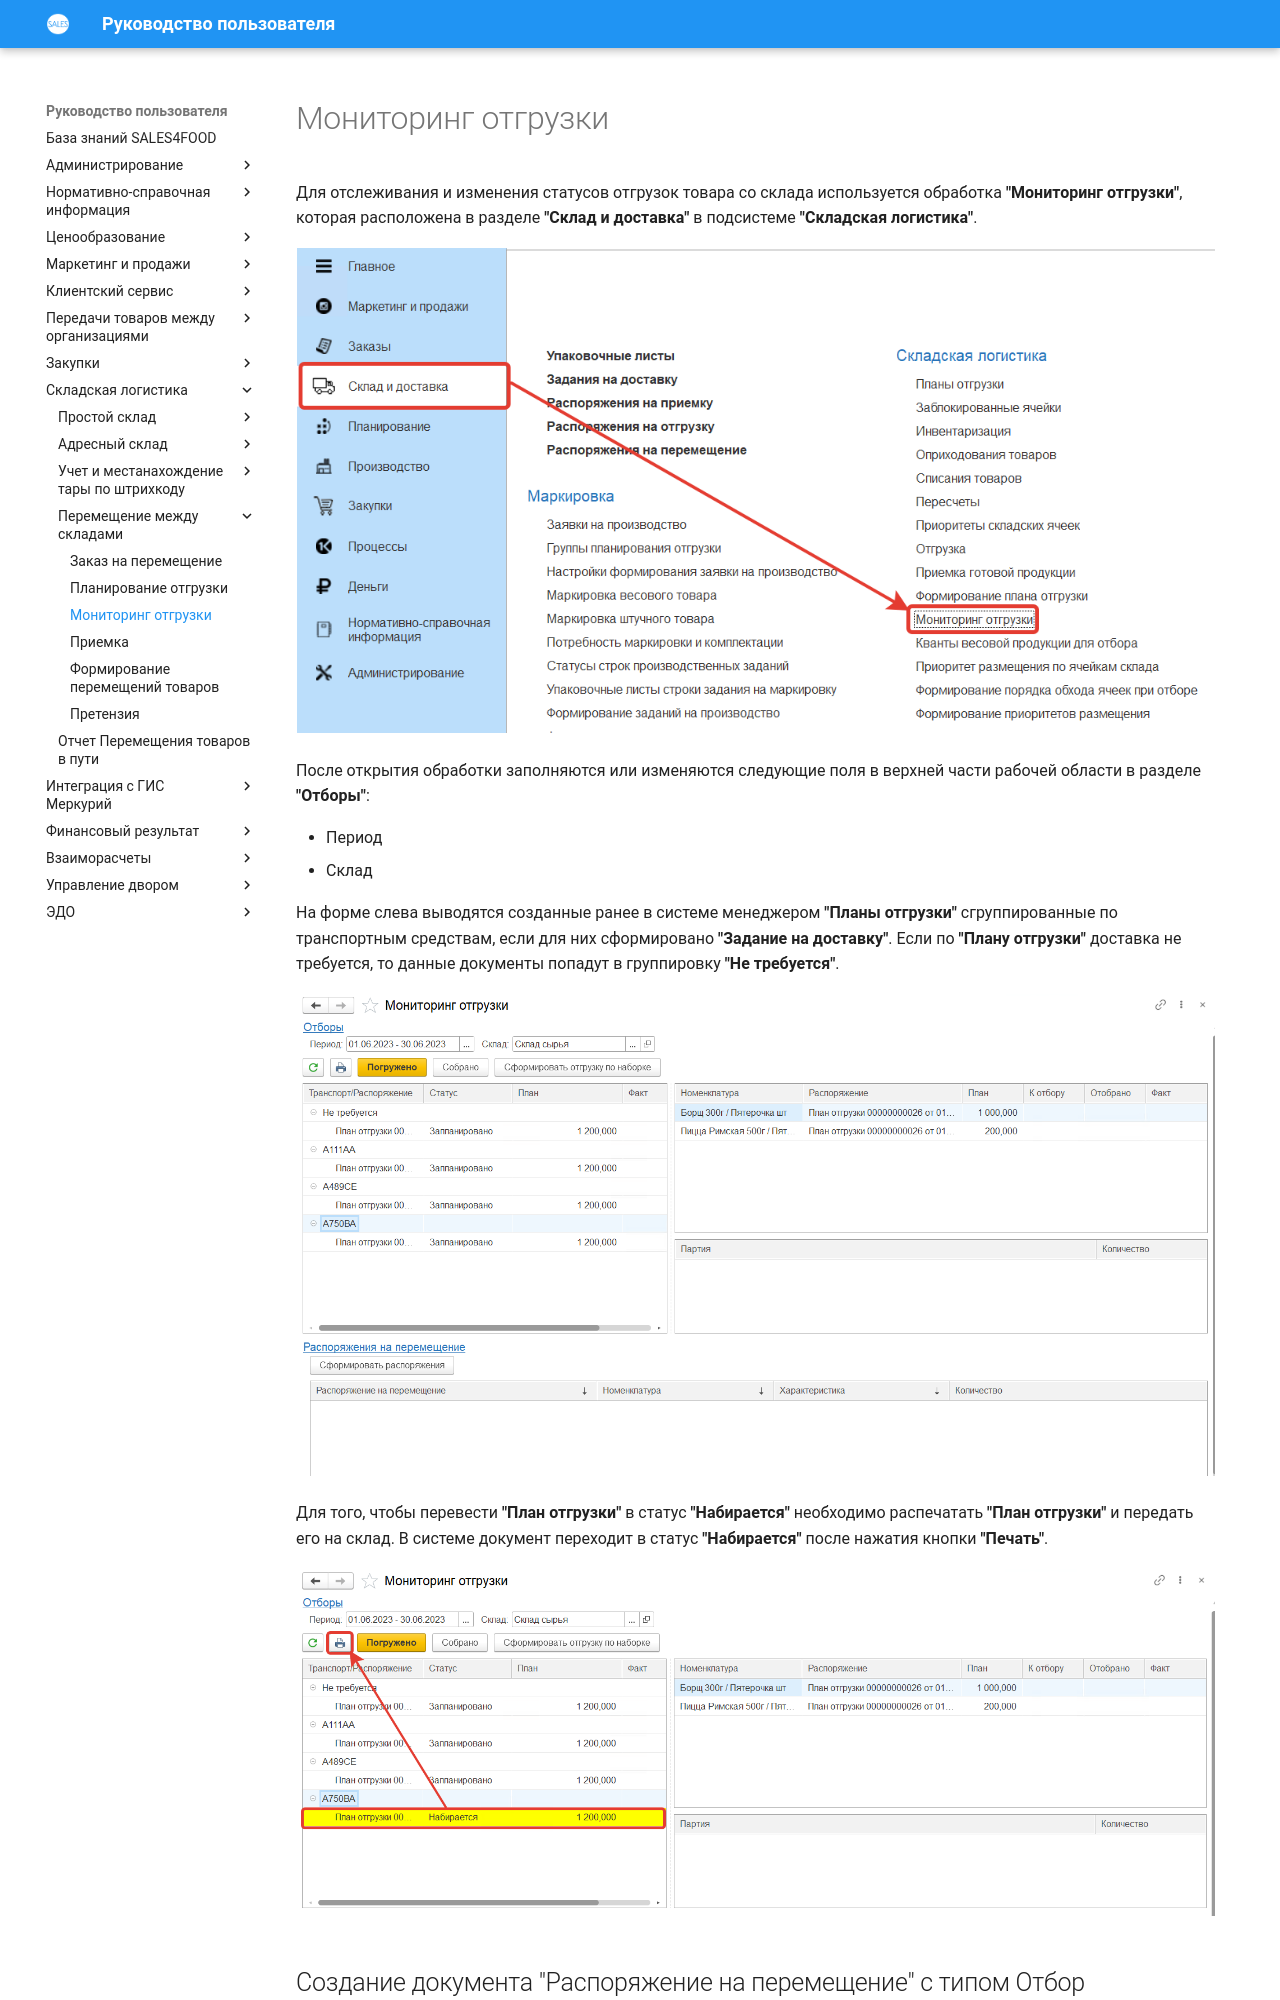

repository: Konstanta-it/sales4food · page: Warehouse/MovingProducts/ShipmentMonitoring/index.html · generator: mkdocs

# Мониторинг отгрузки

Для отслеживания и изменения статусов отгрузок товара со склада используется обработка **"Мониторинг отгрузки"**, которая расположена в разделе **"Склад и доставка"** в подсистеме **"Складская логистика"**.

[![1][1]][1]

После открытия обработки заполняются или изменяются следующие поля в верхней части рабочей области в разделе **"Отборы"**:

- Период
- Склад

На форме слева выводятся созданные ранее в системе менеджером **"Планы отгрузки"** сгруппированные по транспортным средствам, если для них сформировано **"Задание на доставку"**. Если по **"Плану отгрузки"** доставка не требуется, то данные документы попадут в группировку **"Не требуется"**. 

[![1(1)][1(1)]][1(1)]
